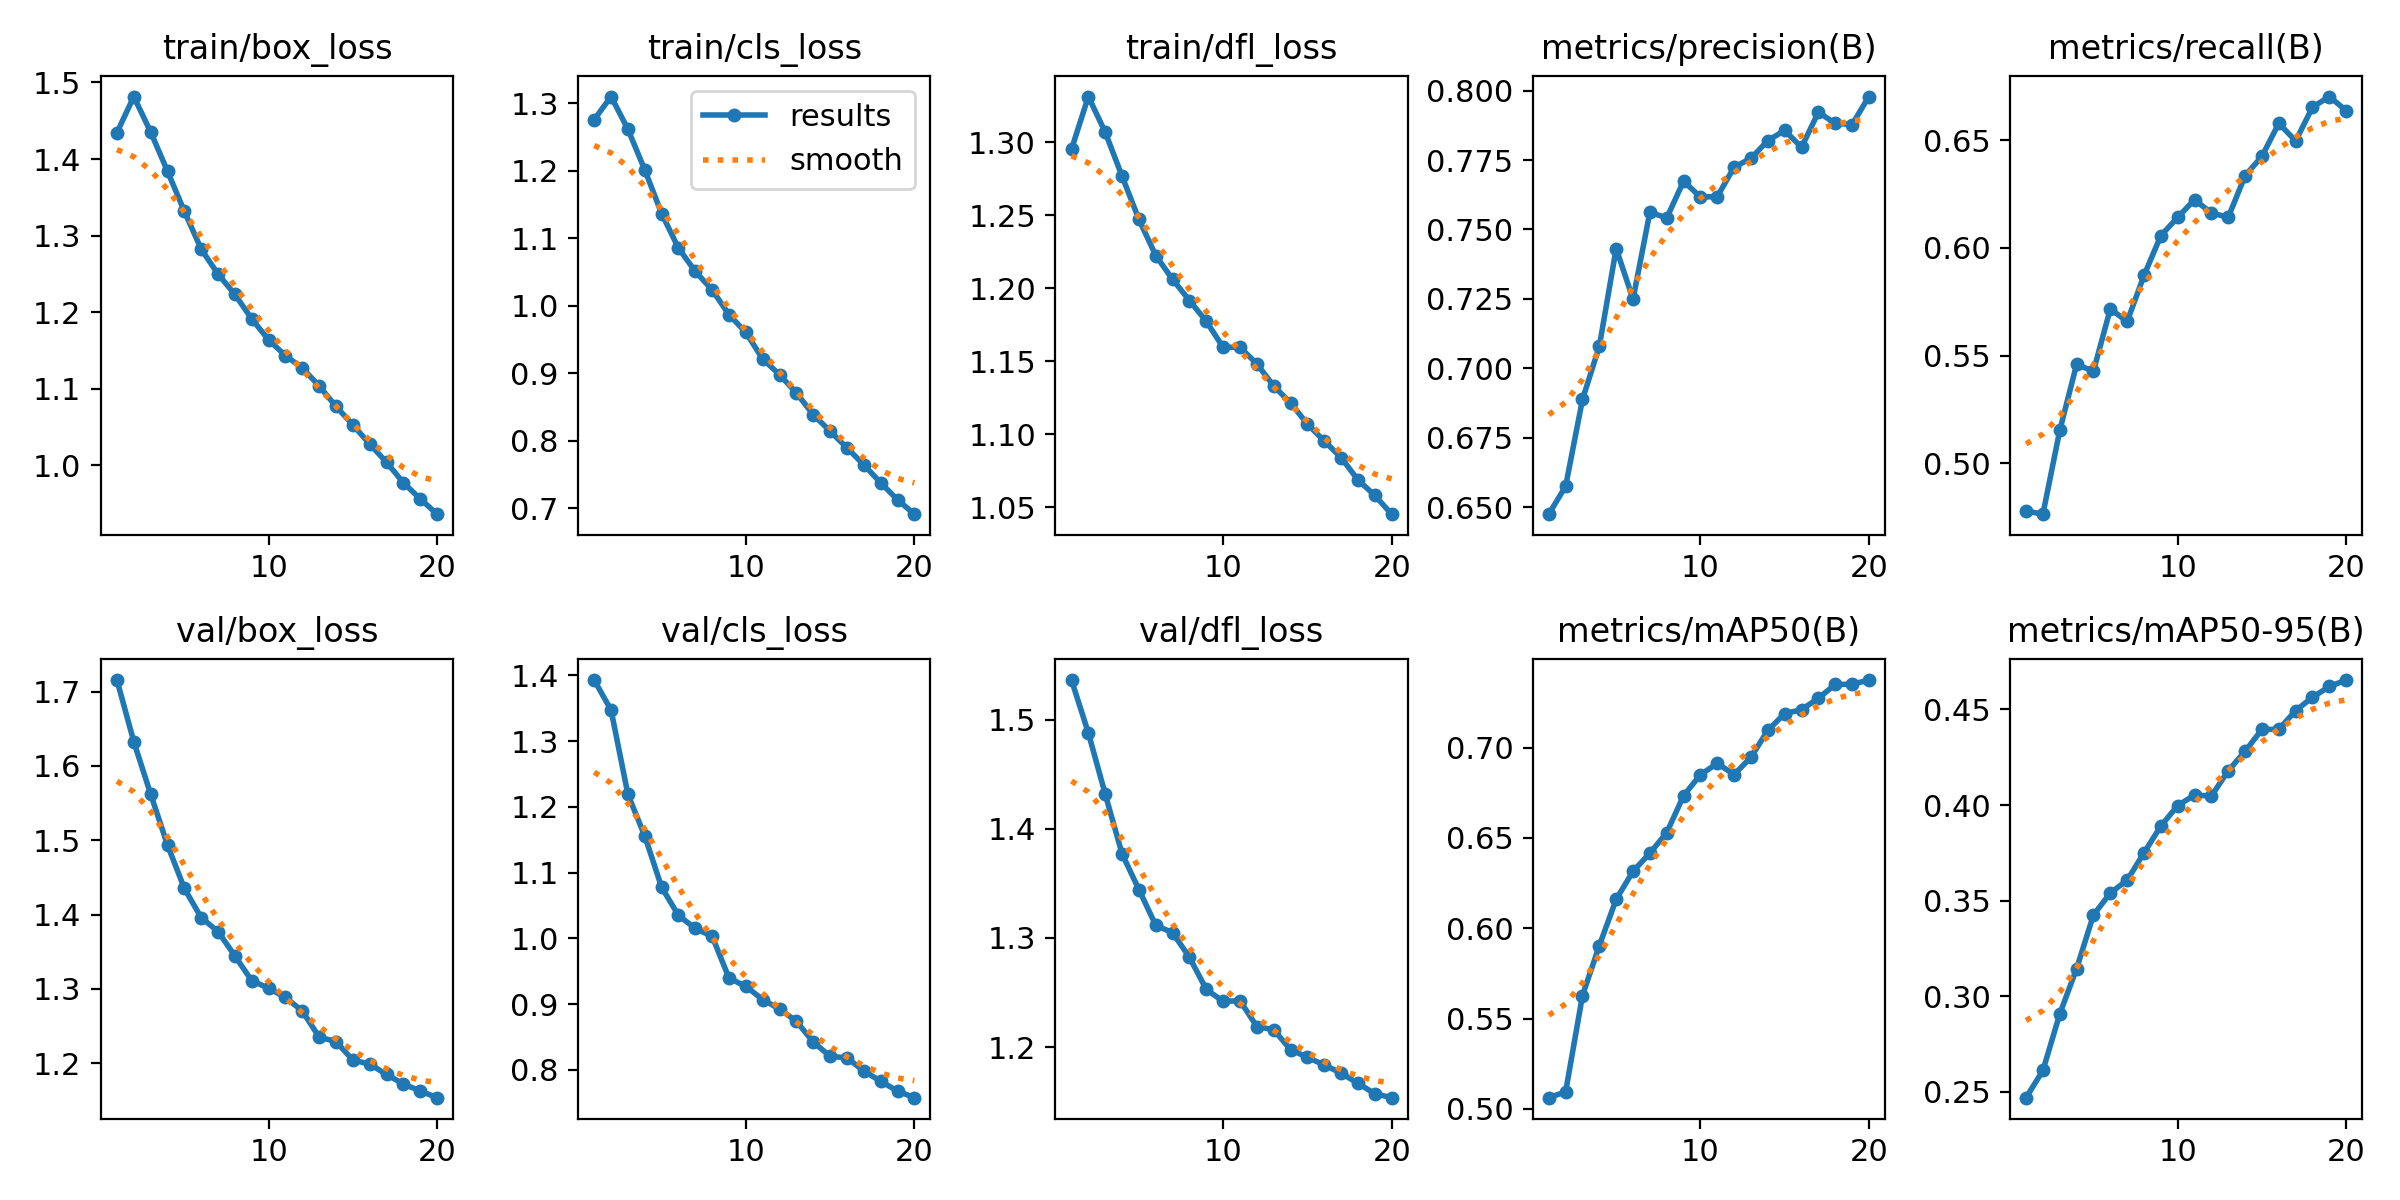

The file beside this chart, header and first rows:
epoch, time, train/box_loss, train/cls_loss, train/dfl_loss, metrics/precision(B), metrics/recall(B), metrics/mAP50(B), metrics/mAP50-95(B), val/box_loss, val/cls_loss, val/dfl_loss, lr/pg0, lr/pg1, lr/pg2
1, 285.9, 1.434, 1.276, 1.295, 0.6475, 0.4779, 0.5062, 0.2469, 1.715, 1.393, 1.536, 0.000666, 0.000666, 0.000666
2, 564.7, 1.482, 1.31, 1.331, 0.6575, 0.4764, 0.5095, 0.2611, 1.632, 1.347, 1.488, 0.001267, 0.001267, 0.001267
3, 841, 1.435, 1.262, 1.307, 0.6888, 0.5152, 0.5628, 0.2907, 1.562, 1.219, 1.432, 0.001801, 0.001801, 0.001801
4, 1117, 1.384, 1.201, 1.277, 0.7079, 0.5459, 0.5904, 0.3144, 1.493, 1.156, 1.377, 0.001703, 0.001703, 0.001703
5, 1392, 1.332, 1.137, 1.247, 0.7431, 0.5428, 0.616, 0.3425, 1.435, 1.078, 1.344, 0.001604, 0.001604, 0.001604
6, 1668, 1.282, 1.085, 1.222, 0.7249, 0.5717, 0.6316, 0.354, 1.396, 1.035, 1.312, 0.001505, 0.001505, 0.001505
7, 1943, 1.25, 1.051, 1.206, 0.7562, 0.5658, 0.6416, 0.3607, 1.377, 1.015, 1.305, 0.001406, 0.001406, 0.001406
8, 2220, 1.223, 1.024, 1.192, 0.7541, 0.5872, 0.653, 0.375, 1.344, 1.003, 1.282, 0.001307, 0.001307, 0.001307
9, 2496, 1.191, 0.9867, 1.177, 0.7674, 0.6057, 0.6734, 0.389, 1.311, 0.9397, 1.253, 0.001208, 0.001208, 0.001208
10, 2773, 1.164, 0.9604, 1.16, 0.7617, 0.6142, 0.685, 0.3997, 1.301, 0.9271, 1.242, 0.001109, 0.001109, 0.001109
11, 3046, 1.143, 0.921, 1.16, 0.7618, 0.6224, 0.6913, 0.4052, 1.289, 0.9071, 1.242, 0.00101, 0.00101, 0.00101
12, 3318, 1.127, 0.8978, 1.148, 0.7724, 0.6162, 0.6851, 0.4047, 1.27, 0.8927, 1.219, 0.000911, 0.000911, 0.000911
13, 3589, 1.104, 0.8706, 1.133, 0.7756, 0.6143, 0.6947, 0.4179, 1.235, 0.874, 1.216, 0.000812, 0.000812, 0.000812
14, 3860, 1.077, 0.8385, 1.122, 0.782, 0.6335, 0.7096, 0.4282, 1.229, 0.8424, 1.198, 0.000713, 0.000713, 0.000713
15, 4131, 1.053, 0.8139, 1.107, 0.7857, 0.6426, 0.7188, 0.4395, 1.204, 0.8209, 1.191, 0.000614, 0.000614, 0.000614
16, 4402, 1.028, 0.7893, 1.095, 0.7796, 0.6579, 0.721, 0.4396, 1.199, 0.8183, 1.184, 0.000515, 0.000515, 0.000515
17, 4673, 1.004, 0.7641, 1.084, 0.7922, 0.6497, 0.7273, 0.4494, 1.185, 0.7986, 1.176, 0.000416, 0.000416, 0.000416
18, 4944, 0.9772, 0.7375, 1.069, 0.7882, 0.6654, 0.7349, 0.4564, 1.172, 0.7829, 1.167, 0.000317, 0.000317, 0.000317
19, 5214, 0.9561, 0.7123, 1.058, 0.7878, 0.6703, 0.7351, 0.462, 1.163, 0.768, 1.157, 0.000218, 0.000218, 0.000218
20, 5485, 0.9361, 0.6909, 1.045, 0.7978, 0.6638, 0.7374, 0.4654, 1.154, 0.7579, 1.154, 0.000119, 0.000119, 0.000119
